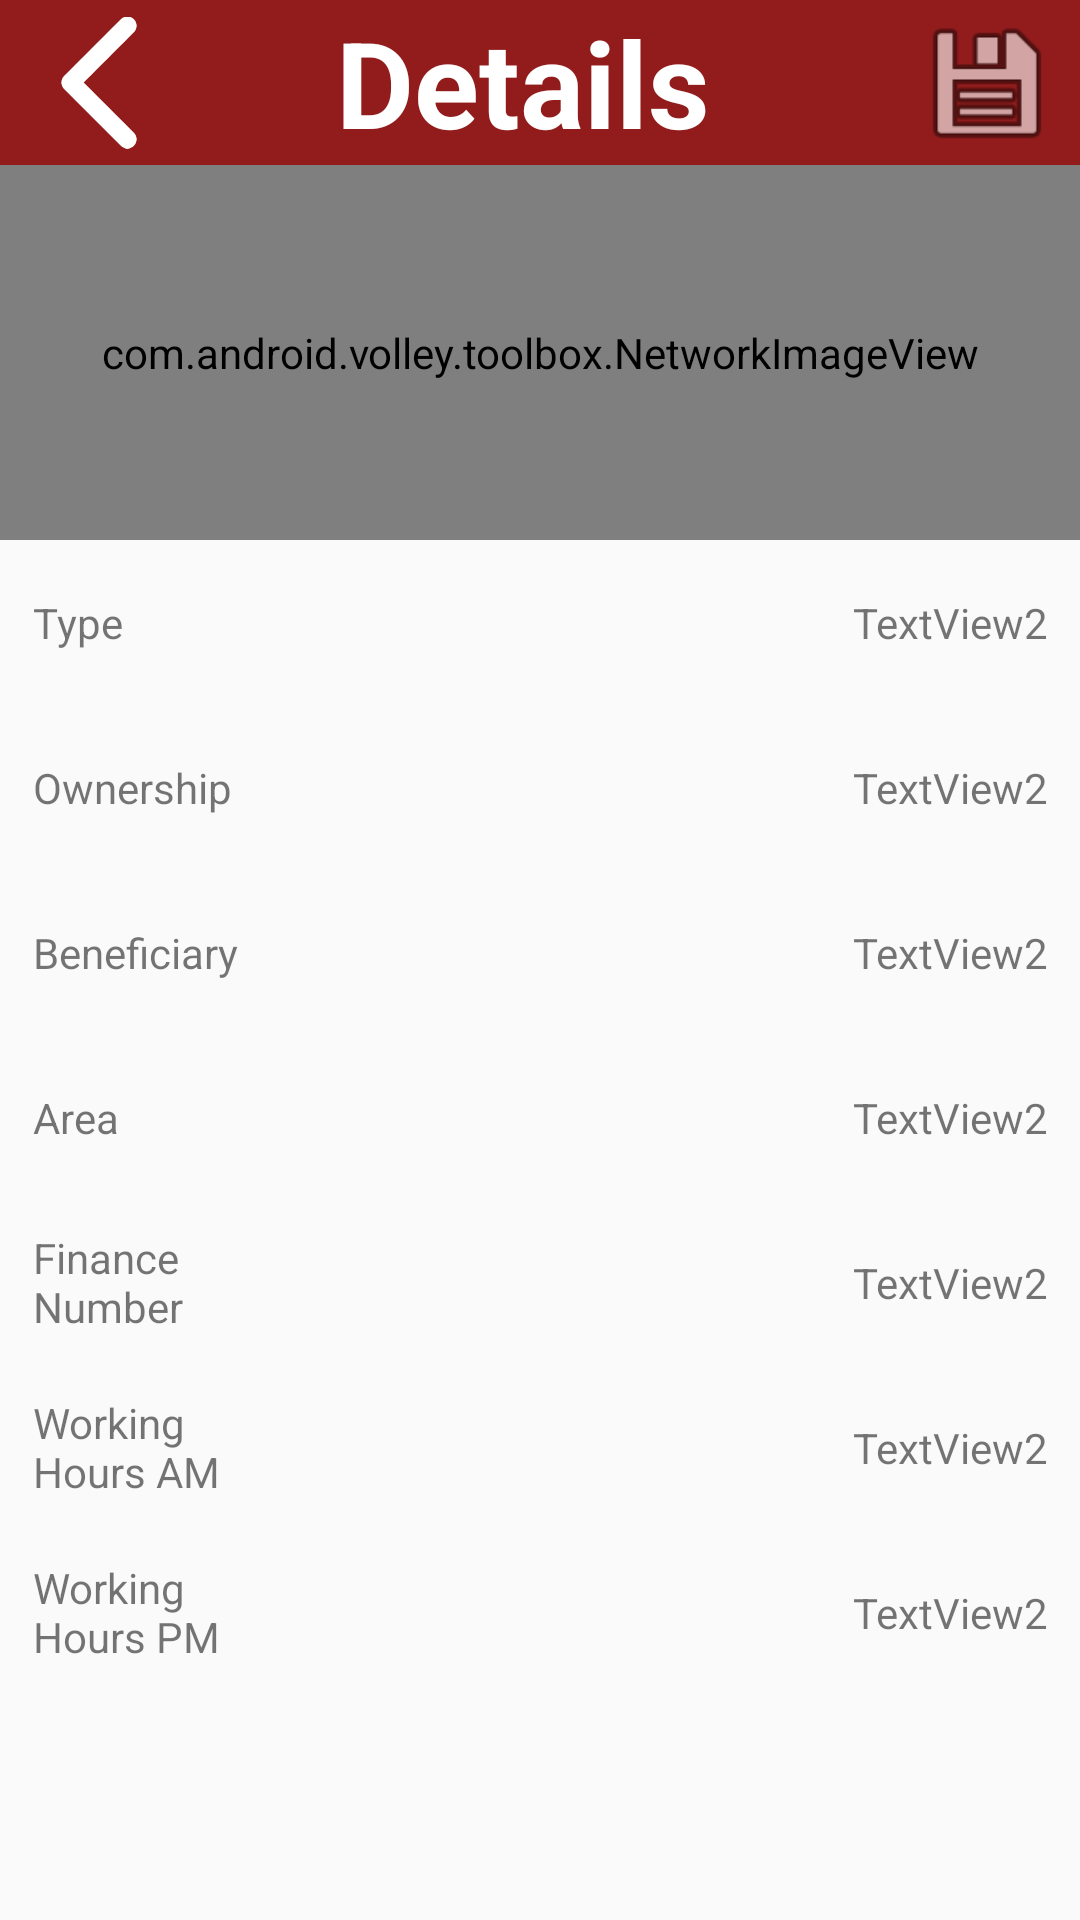

Reconstruct the res/layout file that produces this screen, plus the resources it refers to.
<!-- AndroidManifest.xml: application theme AppTheme -->
<!-- res/layout/activity_hospital_details.xml -->
<?xml version="1.0" encoding="utf-8"?>
<LinearLayout xmlns:android="http://schemas.android.com/apk/res/android"
    xmlns:app="http://schemas.android.com/apk/res-auto"
    xmlns:tools="http://schemas.android.com/tools"
    android:id="@+id/activity_hospital_details"
    android:layout_width="match_parent"
    android:layout_height="match_parent"
    android:orientation="vertical"
    tools:context="com.gistec.gistecassignment.HospitalDetailsActivity"
    android:weightSum="1">


    <RelativeLayout
        android:layout_width="match_parent"
        android:layout_height="wrap_content"
        android:orientation="horizontal"
        android:background="@color/colorBackground"

        >

        <ImageView
            android:id="@+id/ivBackfDetails"
            android:text="@string/TYPE_label"
            android:clickable="true"
            android:layout_width="@dimen/margin50"
            android:layout_height="@dimen/margin50"
            android:layout_gravity="center"
            android:gravity="start|center"
            app:srcCompat="@drawable/back_arrow"
            android:paddingLeft="@dimen/margin6"
            />

        <TextView
            android:text="@string/Header_label"
            android:layout_width="@dimen/margin50"
            android:layout_height="@dimen/margin50"
            android:layout_gravity="end|center_vertical"
            android:textStyle="bold"
            android:textColor="@color/colorWhite"
            android:textSize="@dimen/font_super"
            android:gravity="center"
            android:paddingRight="@dimen/margin6"
            android:layout_alignParentTop="true"
            android:layout_toRightOf="@+id/ivBackfDetails"
            android:layout_toEndOf="@+id/ivBackfDetails"
            android:layout_toLeftOf="@+id/ivbSaveHospital"
            android:layout_toStartOf="@+id/ivbSaveHospital" />


        <ImageView
            android:id="@+id/ivbSaveHospital"
            android:clickable="true"
            android:layout_width="@dimen/margin50"
            android:layout_height="@dimen/margin50"
            android:layout_gravity="center"
            android:gravity="start|center"
            app:srcCompat="@android:drawable/ic_menu_save"
            android:paddingRight="@dimen/margin4"
            android:layout_alignParentTop="true"
            android:layout_alignParentRight="true"
            android:layout_alignParentEnd="true" />


    </RelativeLayout>

    <com.android.volley.toolbox.NetworkImageView
        android:layout_width="match_parent"
        android:layout_height="@dimen/margin120"
        android:src="@drawable/building"
        android:id="@+id/niHospitalImage"
        />

    <RelativeLayout
    android:layout_width="match_parent"
    android:layout_height="wrap_content"
    android:orientation="horizontal"

    >

    <TextView
        android:id="@+id/textView1"
        android:text="@string/TYPE_label"
        android:layout_width="@dimen/margin80"
        android:layout_height="@dimen/margin50"
        android:layout_gravity="center"
        android:gravity="start|center"
        android:paddingLeft="@dimen/margin6"
        />

        <TextView
            android:id="@+id/tvType"
            android:text="TextView2"
            android:layout_width="@dimen/margin50"
            android:layout_height="@dimen/margin50"
            android:layout_gravity="end|center_vertical"
            android:gravity="end|center"
            android:paddingRight="@dimen/margin6"
            android:layout_alignParentTop="true"
            android:layout_alignParentRight="true"
            android:layout_alignParentEnd="true"
            android:layout_toRightOf="@+id/textView1"
            android:layout_toEndOf="@+id/textView1" />


    </RelativeLayout>

    <RelativeLayout
        android:layout_width="match_parent"
        android:layout_height="wrap_content"
        android:orientation="horizontal"

        >

        <TextView
            android:id="@+id/textView2"
            android:text="@string/Ownership_label"
            android:layout_width="@dimen/margin80"
            android:layout_height="@dimen/margin50"
            android:layout_gravity="center"
            android:gravity="start|center"
            android:paddingLeft="@dimen/margin6"
            />

        <TextView
            android:id="@+id/tvOwnership"
            android:text="TextView2"
            android:layout_width="@dimen/margin50"
            android:layout_height="@dimen/margin50"
            android:layout_gravity="end|center_vertical"
            android:gravity="end|center"
            android:paddingRight="@dimen/margin6"
            android:layout_alignParentTop="true"
            android:layout_alignParentRight="true"
            android:layout_alignParentEnd="true"
            android:layout_toRightOf="@+id/textView2"
            android:layout_toEndOf="@+id/textView2" />


    </RelativeLayout>
    <RelativeLayout
        android:layout_width="match_parent"
        android:layout_height="wrap_content"
        android:orientation="horizontal"

        >

        <TextView
            android:id="@+id/textView3"
            android:text="@string/Beneficiary_label"
            android:layout_width="@dimen/margin80"
            android:layout_height="@dimen/margin50"
            android:layout_gravity="center"
            android:gravity="start|center"
            android:paddingLeft="@dimen/margin6"
            />

        <TextView
            android:id="@+id/tvBeneficiary"
            android:text="TextView2"
            android:layout_width="@dimen/margin50"
            android:layout_height="@dimen/margin50"
            android:layout_gravity="end|center_vertical"
            android:gravity="end|center"
            android:paddingRight="@dimen/margin6"
            android:layout_alignParentTop="true"
            android:layout_alignParentRight="true"
            android:layout_alignParentEnd="true"
            android:layout_toRightOf="@+id/textView3"
            android:layout_toEndOf="@+id/textView3" />


    </RelativeLayout>
    <RelativeLayout
        android:layout_width="match_parent"
        android:layout_height="wrap_content"
        android:orientation="horizontal"

        >

        <TextView
            android:id="@+id/textView7"
            android:text="@string/Area_label"
            android:layout_width="@dimen/margin80"
            android:layout_height="@dimen/margin50"
            android:layout_gravity="center"
            android:gravity="start|center"
            android:paddingLeft="@dimen/margin6"
            />

        <TextView
            android:id="@+id/tvArea"
            android:text="TextView2"
            android:layout_width="@dimen/margin50"
            android:layout_height="@dimen/margin50"
            android:layout_gravity="end|center_vertical"
            android:gravity="end|center"
            android:paddingRight="@dimen/margin6"
            android:layout_alignParentTop="true"
            android:layout_alignParentRight="true"
            android:layout_alignParentEnd="true"
            android:layout_toRightOf="@+id/textView7"
            android:layout_toEndOf="@+id/textView7" />


    </RelativeLayout>
    <RelativeLayout
        android:layout_width="match_parent"
        android:layout_height="wrap_content"
        android:orientation="horizontal"

        >

        <TextView
            android:id="@+id/textView4"
            android:text="@string/FinanceNumber_label"
            android:layout_width="@dimen/margin80"
            android:layout_height="@dimen/margin50"
            android:layout_gravity="center"
            android:gravity="start|center"
            android:paddingLeft="@dimen/margin6"
            />

        <TextView
            android:id="@+id/tvFinancenumber"
            android:text="TextView2"
            android:layout_width="@dimen/margin50"
            android:layout_height="@dimen/margin50"
            android:layout_gravity="end|center_vertical"
            android:gravity="end|center"
            android:paddingRight="@dimen/margin6"
            android:layout_alignParentTop="true"
            android:layout_alignParentRight="true"
            android:layout_alignParentEnd="true"
            android:layout_toRightOf="@+id/textView4"
            android:layout_toEndOf="@+id/textView4" />


    </RelativeLayout>
    <RelativeLayout
        android:layout_width="match_parent"
        android:layout_height="wrap_content"
        android:orientation="horizontal"

        >

        <TextView
            android:id="@+id/textView5"
            android:text="@string/WorkingHoursAM_label"
            android:layout_width="@dimen/margin80"
            android:layout_height="@dimen/margin50"
            android:layout_gravity="center"
            android:gravity="start|center"
            android:paddingLeft="@dimen/margin6"
            />

        <TextView
            android:id="@+id/tvWorkingHoursAM"
            android:text="TextView2"
            android:layout_width="@dimen/margin50"
            android:layout_height="@dimen/margin50"
            android:layout_gravity="end|center_vertical"
            android:gravity="end|center"
            android:paddingRight="@dimen/margin6"
            android:layout_alignParentTop="true"
            android:layout_alignParentRight="true"
            android:layout_alignParentEnd="true"
            android:layout_toRightOf="@+id/textView5"
            android:layout_toEndOf="@+id/textView5" />


    </RelativeLayout>
    <RelativeLayout
        android:layout_width="match_parent"
        android:layout_height="wrap_content"
        android:orientation="horizontal"

        >

        <TextView
            android:id="@+id/textView6"
            android:text="@string/WorkingHoursPM_label"
            android:layout_width="@dimen/margin80"
            android:layout_height="@dimen/margin50"
            android:layout_gravity="center"
            android:gravity="start|center"
            android:paddingLeft="@dimen/margin6"
            />

        <TextView
            android:id="@+id/tvWorkingHoursPM"
            android:text="TextView2"
            android:layout_width="@dimen/margin50"
            android:layout_height="@dimen/margin50"
            android:layout_gravity="end|center_vertical"
            android:gravity="end|center"
            android:paddingRight="@dimen/margin6"
            android:layout_alignParentTop="true"
            android:layout_alignParentRight="true"
            android:layout_alignParentEnd="true"
            android:layout_toRightOf="@+id/textView6"
            android:layout_toEndOf="@+id/textView6" />


    </RelativeLayout>



</LinearLayout>
<!-- resources referenced by this layout -->
<resources>
  <color name="colorBackground">#921C1C</color>
  <color name="colorWhite">#FFFFFF</color>
  <dimen name="font_super">40sp</dimen>
  <dimen name="margin120">125dp</dimen>
  <dimen name="margin4">7dp</dimen>
  <dimen name="margin50">55dp</dimen>
  <dimen name="margin6">11dp</dimen>
  <dimen name="margin80">80dp</dimen>
  <!-- drawable back_arrow: png bitmap (drawable, 4488 bytes) -->
  <string name="Area_label">Area</string>
  <string name="Beneficiary_label">Beneficiary</string>
  <string name="FinanceNumber_label">Finance Number</string>
  <string name="Header_label">Details</string>
  <string name="Ownership_label">Ownership</string>
  <string name="TYPE_label">Type</string>
  <string name="WorkingHoursAM_label">Working Hours AM</string>
  <string name="WorkingHoursPM_label">Working Hours PM</string>
  <style name="AppTheme" parent="Base.Theme.AppCompat.Light.DarkActionBar">
          
          <item name="colorPrimary">@color/colorPrimary</item>
          <item name="colorPrimaryDark">@color/colorPrimaryDark</item>
          <item name="colorAccent">@color/colorAccent</item>
      </style>
  <color name="colorPrimary">#921C1C</color>
  <color name="colorPrimaryDark">#6b1212</color>
  <color name="colorAccent">#FF4081</color>
</resources>
